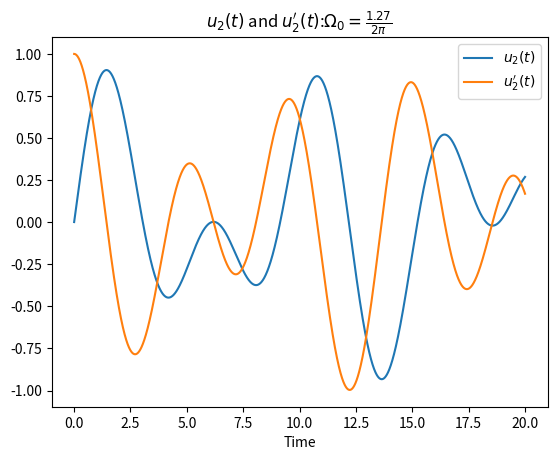
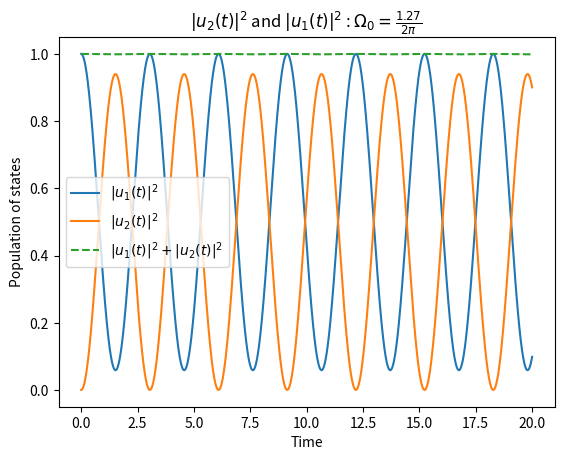

Write Python code to recreate these figures, in order.
#!/usr/bin/python

from numpy import pi,sqrt,cos,sin
import matplotlib.pyplot as plt
from scipy.integrate import ode

def u1squared(t, Omega_tilda, delta):
    return (cos((Omega_tilda*t)/2))**2 + ((delta/Omega_tilda)*sin(Omega_tilda*t/2))**2

def u2(t, y, arg1, arg2):
    u, v = y
    return [v, arg1*v - arg2*u]

def u2_solver(delta,d_delta,tau,Omega0):

    f_arg = complex(-1/tau, delta)
    jac_arg = complex(abs(Omega0**2)/4, d_delta - (delta/tau))

    #f_arg = (1.0j * delta) - 1/tau
    #jac_arg = ((abs(Omega0**2))/4) + 1.0j*(d_delta - (delta/tau))

    r = ode(u2).set_integrator('zvode')
    r.set_initial_value([0.0, 1.0],0.0).set_f_params(f_arg,jac_arg)

    tl = 20
    dt = 0.001

    t_vals = []
    u2_vals = []
    u2square_vals = []
    v2_vals = []
    v2square_vals = []

    while r.successful() and r.t < tl:
        r.integrate(r.t+dt)
        t_vals.append(r.t)

        u2_vals.append(r.y[0])
        u2square_vals.append((abs(r.y[0]))**2)

        v2_vals.append(r.y[1])
        v2square_vals.append((abs(r.y[1]))**2)

    return t_vals, u2_vals, u2square_vals, v2_vals, v2square_vals

def u1_solver(time,Omega_tilda,delta):

    u1square_vals = []

    for t in time:
        u1square_vals.append(u1squared(t,Omega_tilda,delta))

    return u1square_vals


def main():

    #Parameters
    delta = 0.5
    d_delta = 0.0
    tau = 1e9
    #a = float(input("Enter the numerator used for Omega0:  "))
    a = 1.274

    Omega0 = a/2*pi
    Omega_tilda = sqrt(delta**2 + abs(Omega0**2))

    t_vals, u2_vals, u2square_vals, v2_vals, v2square_vals = u2_solver(delta,d_delta,tau,Omega0)
    u1square_vals = u1_solver(t_vals,Omega_tilda,delta)

    diff = []
    for i,j in zip(u1square_vals,u2square_vals):
        diff.append(i+j)

    plt.figure()
    plt.plot(t_vals, u2_vals, label=r"$u_2(t)$")
    plt.plot(t_vals, v2_vals, label=r"$u_2'(t)$")
    plt.xlabel("Time")
    plt.legend()
    plt.title(r"$u_2(t)$ and $u_2'(t)$:$ \Omega_0 = \frac{%5.2f}{2 \pi}$" % (a))

    plt.figure()
    plt.plot(t_vals, u1square_vals, label=r"$|u_1(t)|^2$")
    plt.plot(t_vals, u2square_vals, label=r"$|u_2(t)|^2$")
    plt.plot(t_vals, diff, label=r"$|u_1(t)|^{2} + |u_2(t)|^{2}$", ls="--")
    plt.xlabel("Time")
    plt.ylabel("Population of states")
    plt.legend()
    plt.title(r"$|u_{2}(t)|^2$ and $|u_{1}(t)|^2$ : $\Omega_0 = \frac{%5.2f}{2 \pi}$" % (a))

    plt.show()

main()
